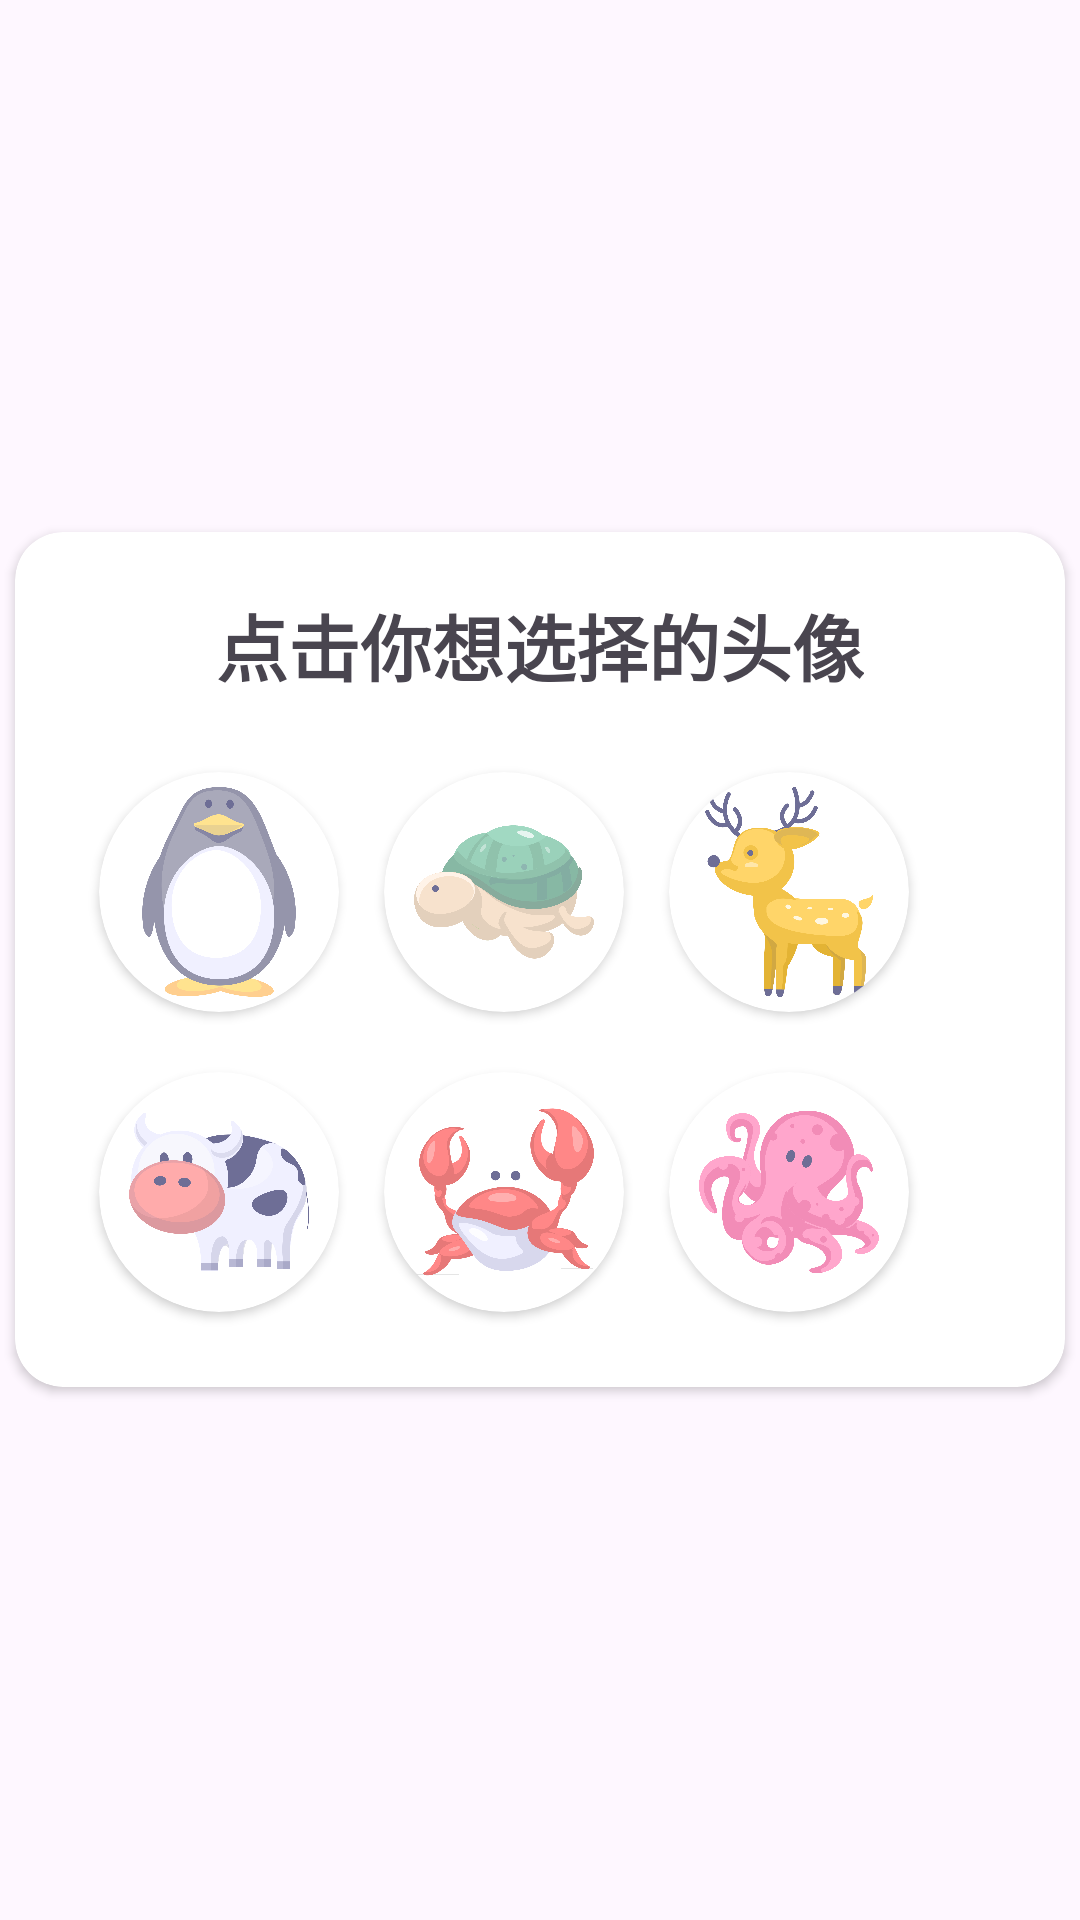

Write the Android layout XML for this screen, with the resource values it uses.
<!-- AndroidManifest.xml: application theme Theme.MyApplication -->
<!-- res/layout/head_chage.xml -->
<?xml version="1.0" encoding="utf-8"?>
<RelativeLayout xmlns:android="http://schemas.android.com/apk/res/android"
    android:layout_width="match_parent"
    android:layout_height="match_parent"
    xmlns:app="http://schemas.android.com/apk/res-auto">

    <androidx.cardview.widget.CardView
        android:layout_width="350dp"
        android:layout_height="wrap_content"
        android:layout_centerInParent="true"
        app:cardCornerRadius="16dp">

        <LinearLayout
            android:layout_width="match_parent"
            android:layout_height="match_parent"
            android:orientation="vertical"
            android:gravity="center"
            android:padding="20dp">
            <TextView
                android:layout_width="wrap_content"
                android:layout_height="wrap_content"
                android:text="点击你想选择的头像"
                android:textSize="24sp"
                android:textStyle="bold"/>

            <androidx.appcompat.widget.LinearLayoutCompat
                android:layout_width="match_parent"
                android:layout_height="90dp"
                android:layout_marginTop="20dp"
                android:orientation="horizontal">

                <androidx.cardview.widget.CardView
                    android:layout_width="80dp"
                    android:layout_height="80dp"
                    android:layout_gravity="center_vertical"
                    android:layout_marginLeft="8dp"
                    app:cardCornerRadius="40dp">

                    <ImageView
                        android:id="@+id/head_1"
                        android:layout_marginLeft="10dp"
                        android:layout_width="60dp"
                        android:layout_height="70dp"
                        android:layout_gravity="center_vertical"
                        android:scaleType="fitCenter"
                        android:src="@mipmap/head_1"/>
                </androidx.cardview.widget.CardView>

                <androidx.cardview.widget.CardView
                    android:layout_width="80dp"
                    android:layout_height="80dp"
                    android:layout_gravity="center_vertical"
                    app:cardCornerRadius="40dp"
                    android:layout_marginLeft="15dp">

                    <ImageView
                        android:id="@+id/head_2"
                        android:layout_marginLeft="10dp"
                        android:layout_width="60dp"
                        android:layout_height="70dp"
                        android:layout_gravity="center_vertical"
                        android:scaleType="fitCenter"
                        android:src="@mipmap/head_2"/>

                </androidx.cardview.widget.CardView>



                <androidx.cardview.widget.CardView
                    android:layout_width="80dp"
                    android:layout_height="80dp"
                    android:layout_gravity="center_vertical"
                    app:cardCornerRadius="40dp"
                    android:layout_marginLeft="15dp">

                    <ImageView
                        android:id="@+id/head_3"
                        android:layout_marginLeft="10dp"
                        android:layout_width="60dp"
                        android:layout_height="70dp"
                        android:layout_gravity="center_vertical"
                        android:scaleType="fitCenter"
                        android:src="@mipmap/head_3"/>

                </androidx.cardview.widget.CardView>

            </androidx.appcompat.widget.LinearLayoutCompat>

            <androidx.appcompat.widget.LinearLayoutCompat
                android:layout_width="match_parent"
                android:layout_height="90dp"
                android:layout_marginTop="10dp"
                android:orientation="horizontal">

                <androidx.cardview.widget.CardView
                    android:layout_width="80dp"
                    android:layout_height="80dp"
                    android:layout_gravity="center_vertical"
                    android:layout_marginLeft="8dp"
                    app:cardCornerRadius="40dp">

                    <ImageView
                        android:id="@+id/head_4"
                        android:layout_marginLeft="10dp"
                        android:layout_width="60dp"
                        android:layout_height="70dp"
                        android:layout_gravity="center_vertical"
                        android:scaleType="fitCenter"
                        android:src="@mipmap/head_4"/>
                </androidx.cardview.widget.CardView>

                <androidx.cardview.widget.CardView
                    android:layout_width="80dp"
                    android:layout_height="80dp"
                    android:layout_gravity="center_vertical"
                    app:cardCornerRadius="40dp"
                    android:layout_marginLeft="15dp">

                    <ImageView
                        android:id="@+id/head_5"
                        android:layout_marginLeft="10dp"
                        android:layout_width="60dp"
                        android:layout_height="70dp"
                        android:layout_gravity="center_vertical"
                        android:scaleType="fitCenter"
                        android:src="@mipmap/head_5"/>

                </androidx.cardview.widget.CardView>



                <androidx.cardview.widget.CardView
                    android:layout_width="80dp"
                    android:layout_height="80dp"
                    android:layout_gravity="center_vertical"
                    app:cardCornerRadius="40dp"
                    android:layout_marginLeft="15dp">

                    <ImageView
                        android:id="@+id/head_6"
                        android:layout_marginLeft="10dp"
                        android:layout_width="60dp"
                        android:layout_height="70dp"
                        android:layout_gravity="center_vertical"
                        android:scaleType="fitCenter"
                        android:src="@mipmap/head_6"/>

                </androidx.cardview.widget.CardView>

            </androidx.appcompat.widget.LinearLayoutCompat>

        </LinearLayout>
    </androidx.cardview.widget.CardView>

</RelativeLayout>
<!-- resources referenced by this layout -->
<resources>
  <!-- mipmap head_1: png bitmap (mipmap-xxhdpi, 155807 bytes) -->
  <!-- mipmap head_2: png bitmap (mipmap-xxhdpi, 169445 bytes) -->
  <!-- mipmap head_3: png bitmap (mipmap-xxhdpi, 160493 bytes) -->
  <!-- mipmap head_4: png bitmap (mipmap-xxhdpi, 164764 bytes) -->
  <!-- mipmap head_5: png bitmap (mipmap-xxhdpi, 164999 bytes) -->
  <!-- mipmap head_6: png bitmap (mipmap-xxhdpi, 176611 bytes) -->
  <style name="Theme.MyApplication" parent="Theme.Material3.Light.NoActionBar">
          <item name="colorPrimary">@color/huster</item>
      </style>
  <color name="huster">#4064a8</color>
</resources>
